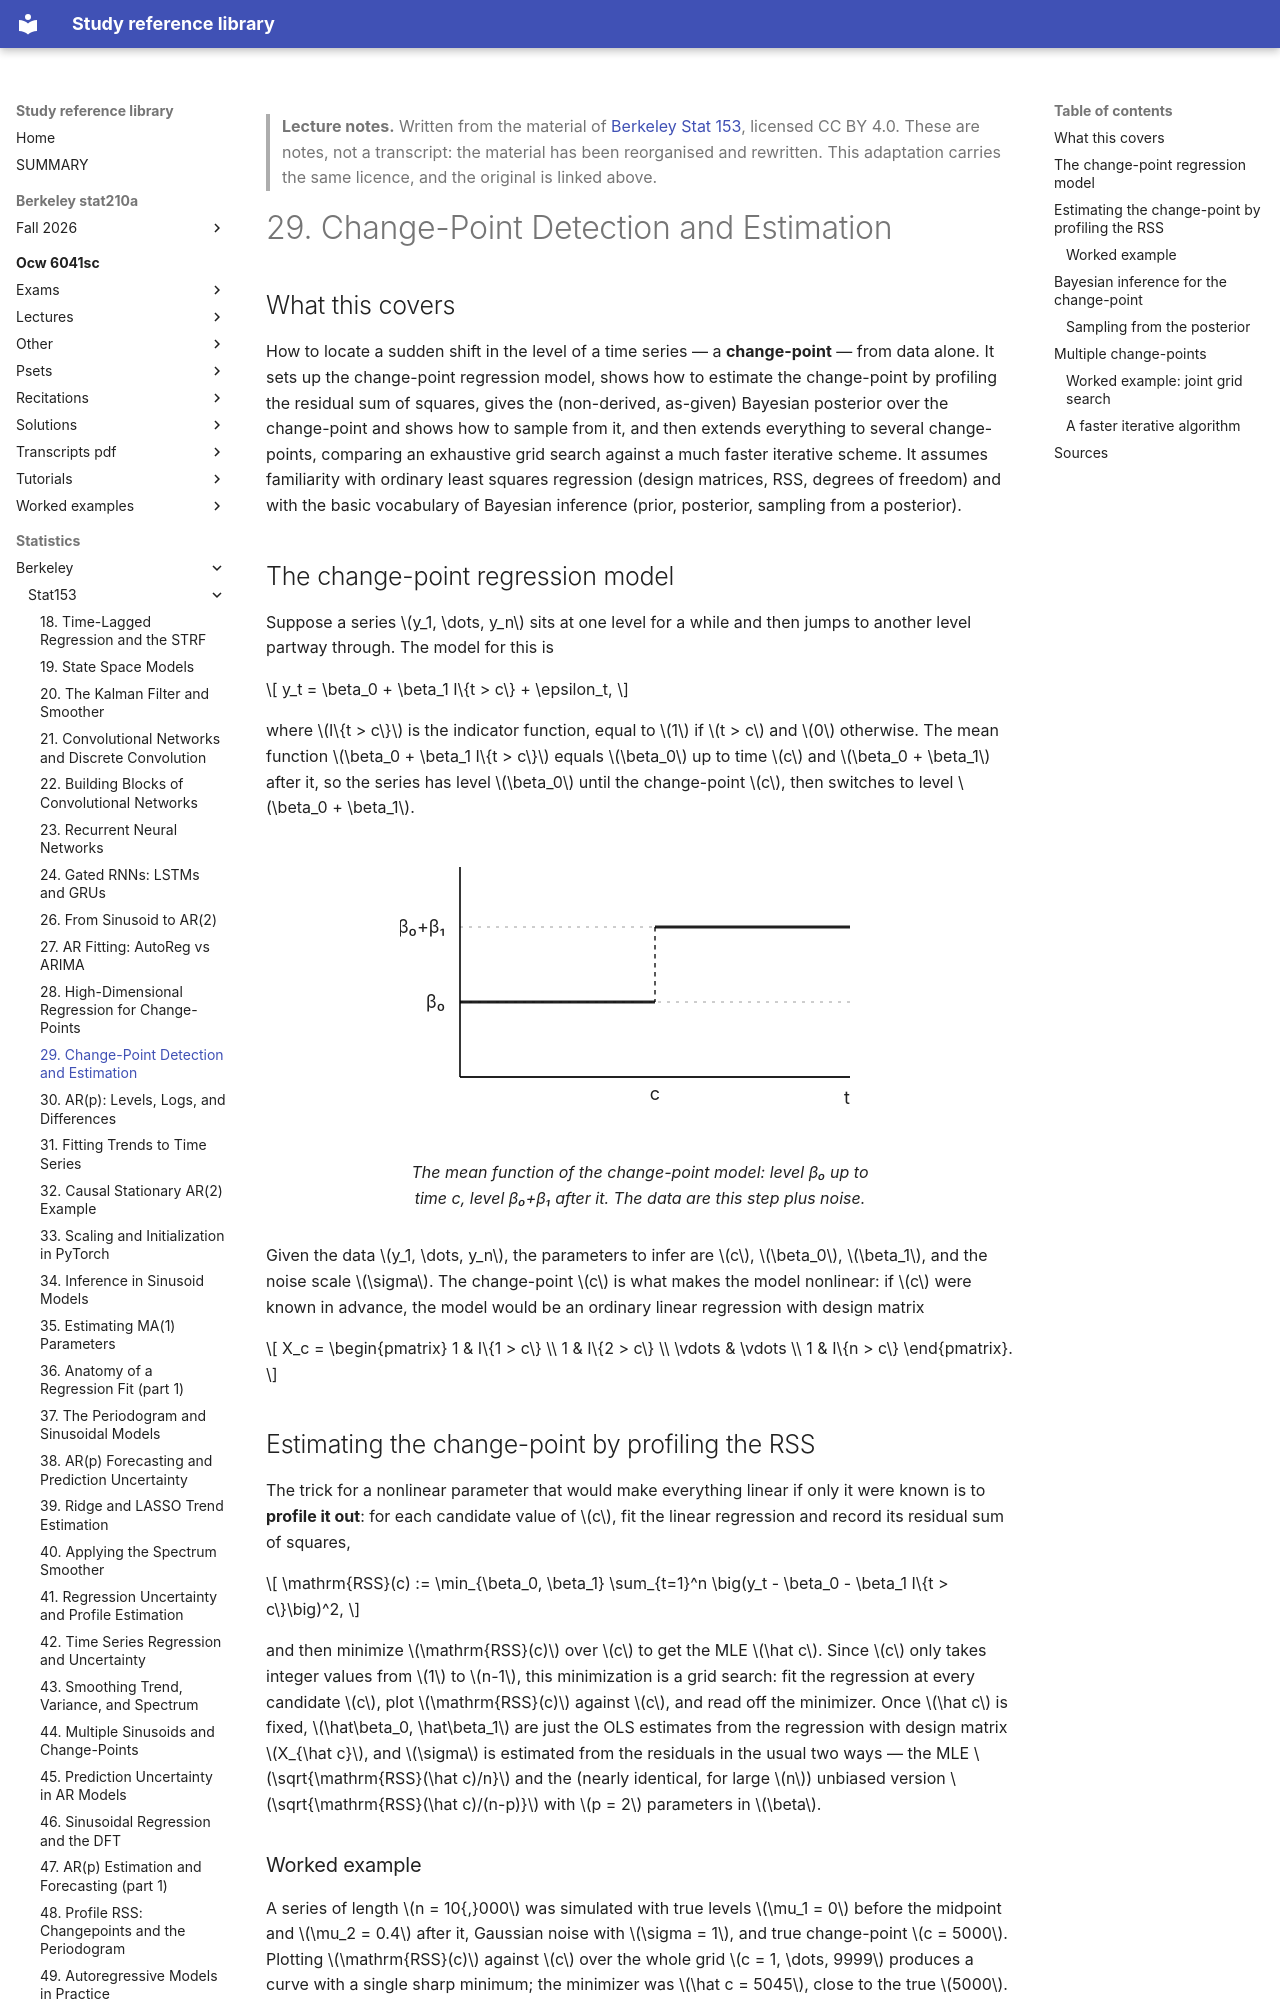

repository: Claptar/knowledge-base-library · page: statistics/berkeley/stat153/29-change-point-detection-and-estimation/index.html · generator: mkdocs

---
title: "29. Change-Point Detection and Estimation"
course: "Berkeley Stat 153"
chapter: 29
source: "https://github.com/berkeley-stat153"
licence: "CC BY 4.0"
written: "2026-09-20"
---

> **Lecture notes.** Written from the material of [Berkeley Stat 153](https://github.com/berkeley-stat153), licensed CC BY 4.0. These are notes, not a transcript: the material has been reorganised and rewritten. This adaptation carries the same licence, and the original is linked above.

# 29. Change-Point Detection and Estimation

## What this covers

How to locate a sudden shift in the level of a time series — a **change-point** — from data
alone. It sets up the change-point regression model, shows how to estimate the change-point by
profiling the residual sum of squares, gives the (non-derived, as-given) Bayesian posterior over
the change-point and shows how to sample from it, and then extends everything to several
change-points, comparing an exhaustive grid search against a much faster iterative scheme. It
assumes familiarity with ordinary least squares regression (design matrices, RSS, degrees of
freedom) and with the basic vocabulary of Bayesian inference (prior, posterior, sampling from a
posterior).

## The change-point regression model

Suppose a series $y_1, \dots, y_n$ sits at one level for a while and then jumps to another level
partway through. The model for this is

$$
y_t = \beta_0 + \beta_1 I\{t > c\} + \epsilon_t,
$$

where $I\{t > c\}$ is the indicator function, equal to $1$ if $t > c$ and $0$ otherwise. The mean
function $\beta_0 + \beta_1 I\{t > c\}$ equals $\beta_0$ up to time $c$ and $\beta_0 + \beta_1$
after it, so the series has level $\beta_0$ until the change-point $c$, then switches to level
$\beta_0 + \beta_1$.

<figure>
<svg viewBox="0 0 320 200" role="img" aria-label="Step function showing the mean level beta_0 before the change-point c and beta_0 plus beta_1 after it">
  <line x1="40" y1="20" x2="40" y2="160" stroke="currentColor" stroke-width="1.2"/>
  <line x1="40" y1="160" x2="300" y2="160" stroke="currentColor" stroke-width="1.2"/>
  <text x="300" y="178" text-anchor="end" font-size="12" fill="currentColor">t</text>
  <line x1="40" y1="110" x2="170" y2="110" stroke="currentColor" stroke-width="2"/>
  <line x1="170" y1="60" x2="300" y2="60" stroke="currentColor" stroke-width="2"/>
  <line x1="170" y1="60" x2="170" y2="110" stroke="currentColor" stroke-width="1" stroke-dasharray="3,3"/>
  <line x1="40" y1="110" x2="300" y2="110" stroke="currentColor" stroke-width="0.6" stroke-dasharray="2,4" opacity="0.5"/>
  <line x1="40" y1="60" x2="170" y2="60" stroke="currentColor" stroke-width="0.6" stroke-dasharray="2,4" opacity="0.5"/>
  <text x="30" y="114" text-anchor="end" font-size="12" fill="currentColor">&#946;&#8320;</text>
  <text x="30" y="64" text-anchor="end" font-size="12" fill="currentColor">&#946;&#8320;+&#946;&#8321;</text>
  <text x="170" y="175" text-anchor="middle" font-size="12" fill="currentColor">c</text>
</svg>
<figcaption>The mean function of the change-point model: level β₀ up to time c, level β₀+β₁ after it. The data are this step plus noise.</figcaption>
</figure>

Given the data $y_1, \dots, y_n$, the parameters to infer are $c$, $\beta_0$, $\beta_1$, and the
noise scale $\sigma$. The change-point $c$ is what makes the model nonlinear: if $c$ were known in
advance, the model would be an ordinary linear regression with design matrix

$$
X_c = \begin{pmatrix} 1 & I\{1 > c\} \\ 1 & I\{2 > c\} \\ \vdots & \vdots \\ 1 & I\{n > c\} \end{pmatrix}.
$$

## Estimating the change-point by profiling the RSS

The trick for a nonlinear parameter that would make everything linear if only it were known is to
**profile it out**: for each candidate value of $c$, fit the linear regression and record its
residual sum of squares,

$$
\mathrm{RSS}(c) := \min_{\beta_0, \beta_1} \sum_{t=1}^n \big(y_t - \beta_0 - \beta_1 I\{t > c\}\big)^2,
$$

and then minimize $\mathrm{RSS}(c)$ over $c$ to get the MLE $\hat c$. Since $c$ only takes integer
values from $1$ to $n-1$, this minimization is a grid search: fit the regression at every
candidate $c$, plot $\mathrm{RSS}(c)$ against $c$, and read off the minimizer. Once $\hat c$ is
fixed, $\hat\beta_0, \hat\beta_1$ are just the OLS estimates from the regression with design matrix
$X_{\hat c}$, and $\sigma$ is estimated from the residuals in the usual two ways — the MLE
$\sqrt{\mathrm{RSS}(\hat c)/n}$ and the (nearly identical, for large $n$) unbiased version
$\sqrt{\mathrm{RSS}(\hat c)/(n-p)}$ with $p = 2$ parameters in $\beta$.
